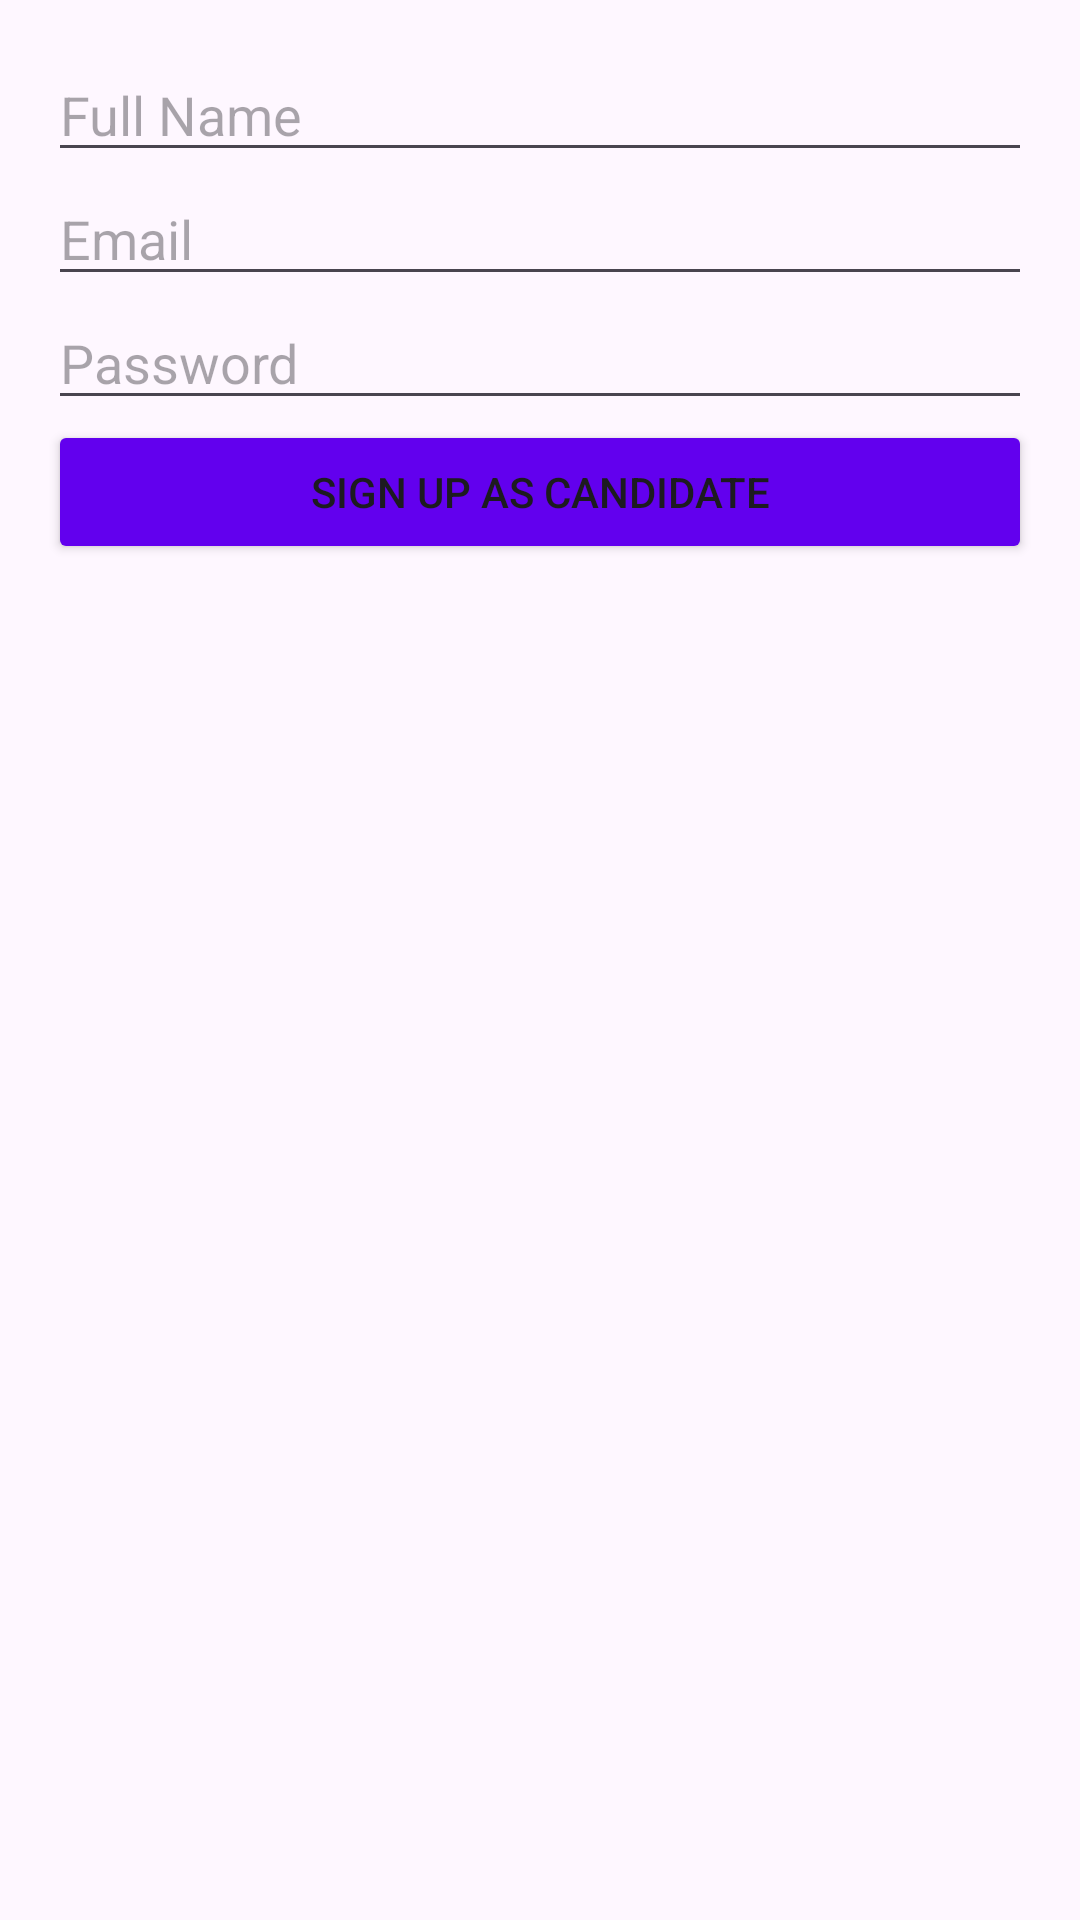

Produce the Android XML layout that renders to this screen, including the resource entries it uses.
<!-- AndroidManifest.xml: application theme Theme.OnlineVotingSystemApp -->
<!-- res/layout/activity_candidate_sign_up.xml -->
<?xml version="1.0" encoding="utf-8"?>
<LinearLayout xmlns:android="http://schemas.android.com/apk/res/android"
    xmlns:app="http://schemas.android.com/apk/res-auto"
    xmlns:tools="http://schemas.android.com/tools"
    android:id="@+id/main"
    android:layout_width="match_parent"
    android:layout_height="match_parent"
    android:orientation="vertical"
    android:padding="16dp"
    tools:context=".CandidateSignUpActivity">

    <EditText
        android:id="@+id/etCandidateName"
        android:hint="Full Name"
        android:layout_width="match_parent"
        android:layout_height="wrap_content"/>

    <EditText
        android:id="@+id/etCandidateEmail"
        android:hint="Email"
        android:inputType="textEmailAddress"
        android:layout_width="match_parent"
        android:layout_height="wrap_content"/>

    <EditText
        android:id="@+id/etCandidatePassword"
        android:hint="Password"
        android:inputType="textPassword"
        android:layout_width="match_parent"
        android:layout_height="wrap_content"/>

    <Button
        android:id="@+id/btnCandidateSignUp"
        android:text="Sign Up as Candidate"
        android:layout_width="match_parent"
        android:backgroundTint="@color/primary"
        android:layout_height="wrap_content"/>



</LinearLayout>
<!-- resources referenced by this layout -->
<resources>
  <color name="primary">#6200EE</color>
  <style name="Theme.OnlineVotingSystemApp" parent="Base.Theme.OnlineVotingSystemApp" />
  <style name="Base.Theme.OnlineVotingSystemApp" parent="Theme.Material3.DayNight.NoActionBar">
          
          
      </style>
</resources>
